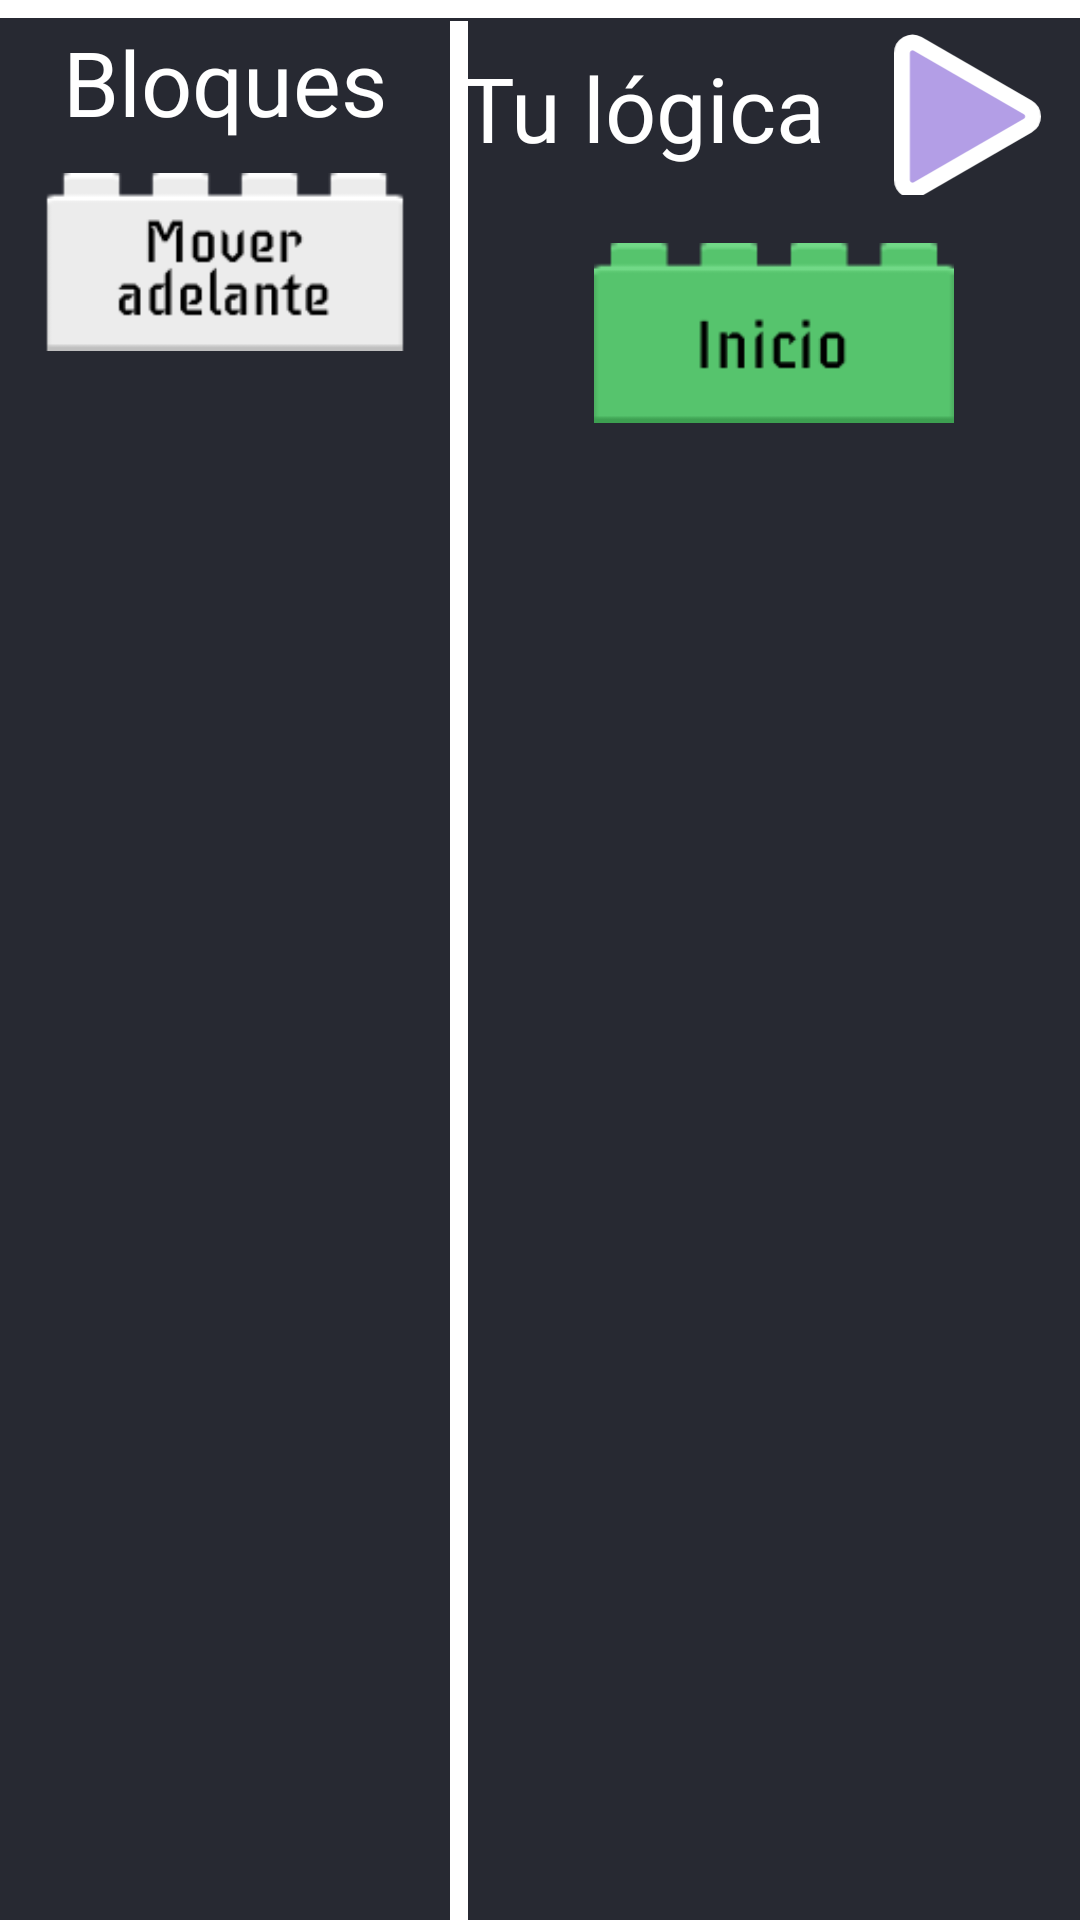

Reconstruct the res/layout file that produces this screen, plus the resources it refers to.
<!-- AndroidManifest.xml: application theme Theme.Fimatic -->
<!-- res/layout/fragment_bloques.xml -->
<?xml version="1.0" encoding="utf-8"?>
<FrameLayout xmlns:android="http://schemas.android.com/apk/res/android"
    xmlns:app="http://schemas.android.com/apk/res-auto"
    xmlns:tools="http://schemas.android.com/tools"
    android:id="@+id/Frame"
    android:layout_width="match_parent"
    android:layout_height="match_parent"
    android:background="@color/back_color"
    tools:context=".Bloques">


    <View
        android:layout_width="match_parent"
        android:layout_height="6dp"
        android:background="@color/white"
        />

    <LinearLayout
        android:layout_width="match_parent"
        android:layout_height="match_parent"
        android:layout_marginTop="7dp"
        android:orientation="horizontal">

        <LinearLayout
            android:layout_width="150dp"
            android:layout_height="match_parent"
            android:gravity="center_horizontal"
            android:orientation="vertical">

            <TextView
                android:id="@+id/txt_bloques"
                android:layout_width="wrap_content"
                android:layout_height="wrap_content"
                android:layout_marginBottom="10dp"
                android:fontFamily="@font/iceberg"
                android:text="@string/bloques"
                android:textColor="@color/white"
                android:textSize="30sp" />

            <ImageView
                android:id="@+id/Img_whiteBlock"
                android:layout_width="120dp"
                android:layout_height="60dp"
                android:contentDescription="@string/adelante"
                android:src="@drawable/white_block" />

            <ImageView
                android:id="@+id/Img_rightBlock"
                android:layout_width="120dp"
                android:layout_height="60dp"
                android:layout_marginTop="20dp"
                android:contentDescription="@string/derecha"
                android:src="@drawable/yellow_block"
                android:visibility="invisible"
                tools:visibility="visible" />

            <ImageView
                android:id="@+id/Img_leftBlock"
                android:layout_width="match_parent"
                android:layout_height="60dp"
                android:layout_marginTop="20dp"
                android:contentDescription="@string/izquierda"
                android:src="@drawable/blue_block"
                android:visibility="invisible"
                tools:visibility="visible" />

        </LinearLayout>

        <View
            android:layout_width="6dp"
            android:layout_height="match_parent"
            android:background="@color/white" />

        <LinearLayout
            android:id="@+id/sandbox"
            android:layout_width="match_parent"
            android:layout_height="match_parent"
            android:gravity="center_horizontal"
            android:orientation="vertical">

            <LinearLayout
                android:id="@+id/center"
                android:layout_width="match_parent"
                android:layout_height="wrap_content"
                android:gravity="center|right"
                android:orientation="horizontal">

                <TextView
                    android:id="@+id/txt_bloques2"
                    android:layout_width="wrap_content"
                    android:layout_height="wrap_content"
                    android:fontFamily="@font/iceberg"
                    android:text="@string/tu_logica"
                    android:textColor="@color/white"
                    android:textSize="30sp" />

                <ImageButton
                    android:id="@+id/Start_Button"
                    android:layout_width="55dp"
                    android:layout_height="55dp"
                    android:layout_marginLeft="20dp"
                    android:layout_marginTop="3dp"
                    android:layout_marginRight="10dp"
                    android:background="@color/back_color"
                    android:contentDescription="@string/Start_Desc"
                    android:scaleType="fitCenter"
                    android:src="@drawable/iniciar" />

            </LinearLayout>

            <ScrollView
                android:layout_width="match_parent"
                android:layout_height="match_parent"
                android:contentDescription="@string/scroll_desc"
                android:fillViewport="true">

                <LinearLayout
                    android:id="@+id/stackArea"
                    android:layout_width="match_parent"
                    android:layout_height="wrap_content"
                    android:gravity="center_horizontal"
                    android:orientation="vertical"
                    android:padding="16dp">

                    <ImageView
                        android:id="@+id/Img_inicio"
                        android:layout_width="120dp"
                        android:layout_height="60dp"
                        android:contentDescription="@string/inicio_desc"
                        android:src="@drawable/green_block" />
                </LinearLayout>
            </ScrollView>


        </LinearLayout>

    </LinearLayout>

</FrameLayout>
<!-- resources referenced by this layout -->
<resources>
  <color name="back_color">#272932</color>
  <color name="white">#FFFFFFFF</color>
  <!-- drawable blue_block: png bitmap (drawable, 2586 bytes) -->
  <!-- drawable green_block: png bitmap (drawable, 1522 bytes) -->
  <!-- drawable iniciar (drawable) -->
  <vector xmlns:android="http://schemas.android.com/apk/res/android"
      android:width="112dp"
      android:height="126dp"
      android:viewportWidth="112"
      android:viewportHeight="126">
    <path
        android:pathData="M18,118.43L102,69.93C107.33,66.85 107.33,59.15 102,56.07L18,7.57C12.67,4.5 6,8.34 6,14.5L6,111.5C6,117.66 12.67,121.5 18,118.43Z"
        android:strokeWidth="12"
        android:fillColor="#B39EE6"
        android:strokeColor="#ffffff"/>
  </vector>
  <!-- drawable white_block: png bitmap (drawable, 2120 bytes) -->
  <!-- drawable yellow_block: png bitmap (drawable, 2271 bytes) -->
  <string name="Start_Desc">Boton para iniciar la animación</string>
  <string name="adelante">Adelante</string>
  <string name="bloques">Bloques</string>
  <string name="derecha">Derecha</string>
  <string name="inicio_desc">Bloque que marca el inicio de la secuencia</string>
  <string name="izquierda">Izquierda</string>
  <string name="scroll_desc">Zona donde se encuentrar los bloques colocados se puede scrollear</string>
  <string name="tu_logica">Tu lógica</string>
  <style name="Theme.Fimatic" parent="Base.Theme.Fimatic" />
  <style name="Base.Theme.Fimatic" parent="Theme.AppCompat.NoActionBar">
          
          
      </style>
</resources>
